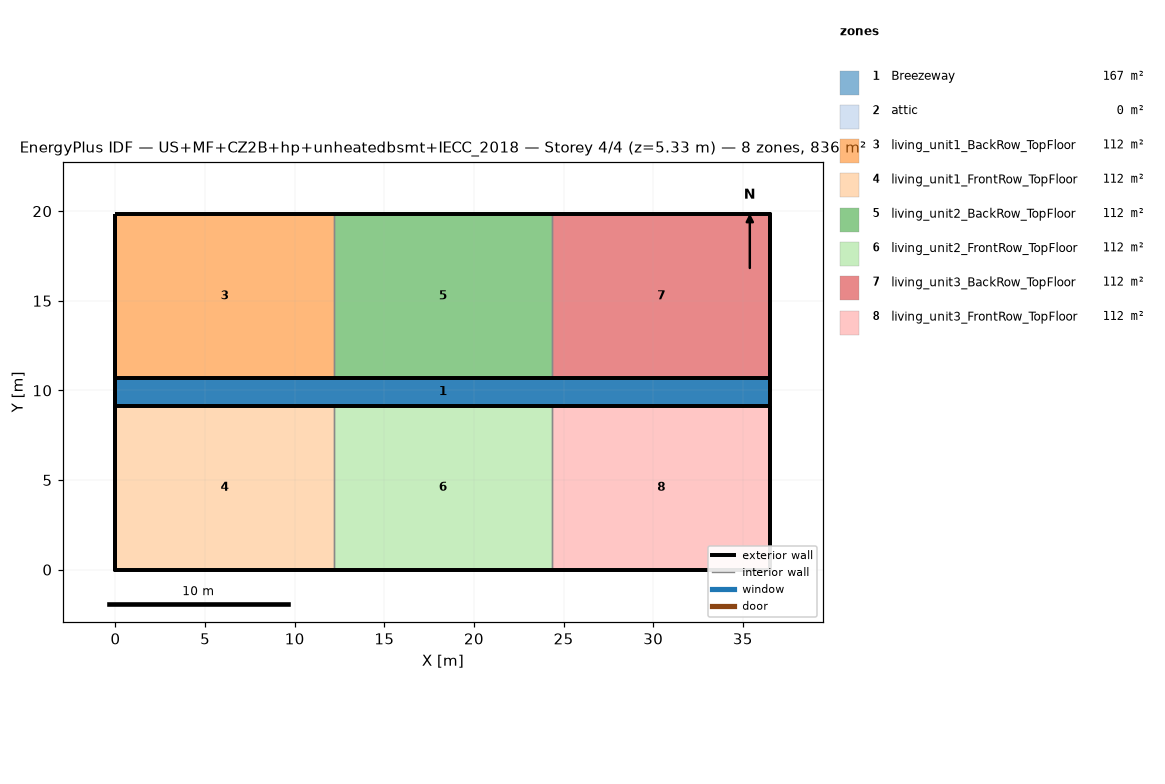
=== STOREY PLAN SPEC (per zone: floor XY polygon, exterior-wall plan segments, windows/doors) ===
zone 1: Breezeway  (167.0 m²)
  floor: (36.54, 9.16) (0.00, 9.16) (0.00, 10.68) (36.54, 10.68)
  floor: (36.54, 9.16) (0.00, 9.16) (0.00, 10.68) (36.54, 10.68)
  floor: (36.54, 9.16) (0.00, 9.16) (0.00, 10.68) (36.54, 10.68)
zone 2: attic  (0.0 m²)
  exterior wall: (36.54, 0.00) – (36.54, 19.84) – (36.54, 9.92)  [29.8 m]
  exterior wall: (0.00, 19.84) – (0.00, 0.00) – (0.00, 9.92)  [29.8 m]
zone 3: living_unit1_BackRow_TopFloor  (111.5 m²)
  floor: (12.18, 10.68) (0.00, 10.68) (0.00, 19.84) (12.18, 19.84)
  exterior wall: (12.18, 19.84) – (0.00, 19.84)  [12.2 m]
  exterior wall: (0.00, 19.84) – (0.00, 10.68)  [9.2 m]
  exterior wall: (0.00, 10.68) – (12.18, 10.68)  [12.2 m]
  interior walls: 1
zone 4: living_unit1_FrontRow_TopFloor  (111.5 m²)
  floor: (12.18, 0.00) (0.00, 0.00) (0.00, 9.16) (12.18, 9.16)
  exterior wall: (0.00, 0.00) – (12.18, 0.00)  [12.2 m]
  exterior wall: (0.00, 9.16) – (0.00, 0.00)  [9.2 m]
  exterior wall: (12.18, 9.16) – (0.00, 9.16)  [12.2 m]
  interior walls: 1
zone 5: living_unit2_BackRow_TopFloor  (111.5 m²)
  floor: (24.36, 10.68) (12.18, 10.68) (12.18, 19.84) (24.36, 19.84)
  exterior wall: (12.18, 10.68) – (24.36, 10.68)  [12.2 m]
  exterior wall: (24.36, 19.84) – (12.18, 19.84)  [12.2 m]
  interior walls: 2
zone 6: living_unit2_FrontRow_TopFloor  (111.5 m²)
  floor: (24.36, 0.00) (12.18, 0.00) (12.18, 9.16) (24.36, 9.16)
  exterior wall: (12.18, 0.00) – (24.36, 0.00)  [12.2 m]
  exterior wall: (24.36, 9.16) – (12.18, 9.16)  [12.2 m]
  interior walls: 2
zone 7: living_unit3_BackRow_TopFloor  (111.5 m²)
  floor: (36.54, 10.68) (24.36, 10.68) (24.36, 19.84) (36.54, 19.84)
  exterior wall: (36.54, 10.68) – (36.54, 19.84)  [9.2 m]
  exterior wall: (36.54, 19.84) – (24.36, 19.84)  [12.2 m]
  exterior wall: (24.36, 10.68) – (36.54, 10.68)  [12.2 m]
  interior walls: 1
zone 8: living_unit3_FrontRow_TopFloor  (111.5 m²)
  floor: (36.54, 0.00) (24.36, 0.00) (24.36, 9.16) (36.54, 9.16)
  exterior wall: (24.36, 0.00) – (36.54, 0.00)  [12.2 m]
  exterior wall: (36.54, 0.00) – (36.54, 9.16)  [9.2 m]
  exterior wall: (36.54, 9.16) – (24.36, 9.16)  [12.2 m]
  interior walls: 1

=== DERIVED (storey summary) ===
Building: US+MF+CZ2B+hp+unheatedbsmt+IECC_2018
Storey: 4 of 4  (floor level z = 5.33 m)
Storey gross floor area: 836.2 m²
Zones on this storey: 8
  - Breezeway: floor 167.0 m²
  - attic: floor 0.0 m²; exterior wall 59.5 m (81.9 m²); WWR 0.0%
  - living_unit1_BackRow_TopFloor: floor 111.5 m²; exterior wall 33.5 m (86.9 m²); WWR 0.0%
  - living_unit1_FrontRow_TopFloor: floor 111.5 m²; exterior wall 33.5 m (86.9 m²); WWR 0.0%
  - living_unit2_BackRow_TopFloor: floor 111.5 m²; exterior wall 24.4 m (63.1 m²); WWR 0.0%
  - living_unit2_FrontRow_TopFloor: floor 111.5 m²; exterior wall 24.4 m (63.1 m²); WWR 0.0%
  - living_unit3_BackRow_TopFloor: floor 111.5 m²; exterior wall 33.5 m (86.9 m²); WWR 0.0%
  - living_unit3_FrontRow_TopFloor: floor 111.5 m²; exterior wall 33.5 m (86.9 m²); WWR 0.0%
Zone adjacency (shared interzone walls):
  - living_unit1_BackRow_TopFloor ↔ living_unit2_BackRow_TopFloor
  - living_unit1_FrontRow_TopFloor ↔ living_unit2_FrontRow_TopFloor
  - living_unit2_BackRow_TopFloor ↔ living_unit3_BackRow_TopFloor
  - living_unit2_FrontRow_TopFloor ↔ living_unit3_FrontRow_TopFloor